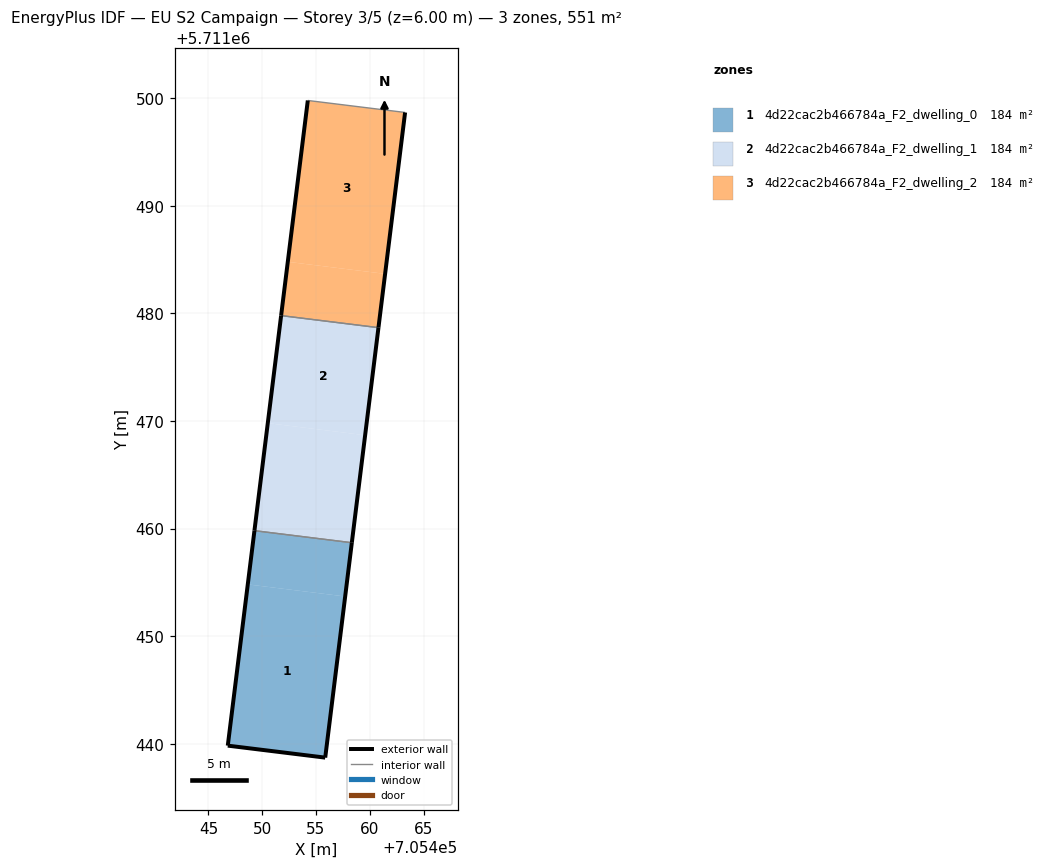
=== STOREY PLAN SPEC (per zone: floor XY polygon, exterior-wall plan segments, windows/doors) ===
zone 1: 4d22cac2b466784a_F2_dwelling_0  (183.7 m²)
  floor: (705455.86, 5711438.71) (705457.71, 5711453.69) (705448.66, 5711454.81) (705446.80, 5711439.82)
  floor: (705457.71, 5711453.69) (705458.33, 5711458.69) (705449.28, 5711459.80) (705448.66, 5711454.81)
  floor: (705455.86, 5711438.71) (705458.33, 5711458.68) (705449.28, 5711459.80) (705446.80, 5711439.82) (705449.28, 5711459.80) (705458.33, 5711458.69)
  exterior wall: (705458.33, 5711458.68) – (705455.86, 5711438.71)  [20.1 m]
  exterior wall: (705455.86, 5711438.71) – (705446.80, 5711439.82)  [9.1 m]
  exterior wall: (705446.80, 5711439.82) – (705449.28, 5711459.80)  [20.1 m]
  interior walls: 1
zone 2: 4d22cac2b466784a_F2_dwelling_1  (183.7 m²)
  floor: (705458.33, 5711458.69) (705459.57, 5711468.68) (705450.52, 5711469.80) (705449.28, 5711459.80)
  floor: (705459.57, 5711468.68) (705460.81, 5711478.68) (705451.76, 5711479.79) (705450.52, 5711469.80)
  exterior wall: (705460.81, 5711478.67) – (705458.33, 5711458.68)  [20.1 m]
  exterior wall: (705449.28, 5711459.80) – (705451.76, 5711479.79)  [20.1 m]
  interior walls: 2
zone 3: 4d22cac2b466784a_F2_dwelling_2  (183.7 m²)
  floor: (705460.81, 5711478.68) (705461.43, 5711483.67) (705452.38, 5711484.79) (705451.76, 5711479.79)
  floor: (705461.43, 5711483.67) (705463.28, 5711498.68) (705454.24, 5711499.79) (705452.38, 5711484.79)
  exterior wall: (705463.28, 5711498.68) – (705460.81, 5711478.67)  [20.2 m]
  exterior wall: (705451.76, 5711479.79) – (705454.24, 5711499.79)  [20.2 m]
  interior walls: 2

=== DERIVED (storey summary) ===
Building: EU S2 Campaign
Storey: 3 of 5  (floor level z = 6.00 m)
Storey gross floor area: 551.0 m²
Zones on this storey: 3
  - 4d22cac2b466784a_F2_dwelling_0: floor 183.7 m²; exterior wall 49.4 m (148.2 m²); WWR 0.0%
  - 4d22cac2b466784a_F2_dwelling_1: floor 183.7 m²; exterior wall 40.3 m (120.9 m²); WWR 0.0%
  - 4d22cac2b466784a_F2_dwelling_2: floor 183.7 m²; exterior wall 40.3 m (120.9 m²); WWR 0.0%
Zone adjacency (shared interzone walls):
  - 4d22cac2b466784a_F2_dwelling_0 ↔ 4d22cac2b466784a_F2_dwelling_1
  - 4d22cac2b466784a_F2_dwelling_1 ↔ 4d22cac2b466784a_F2_dwelling_2